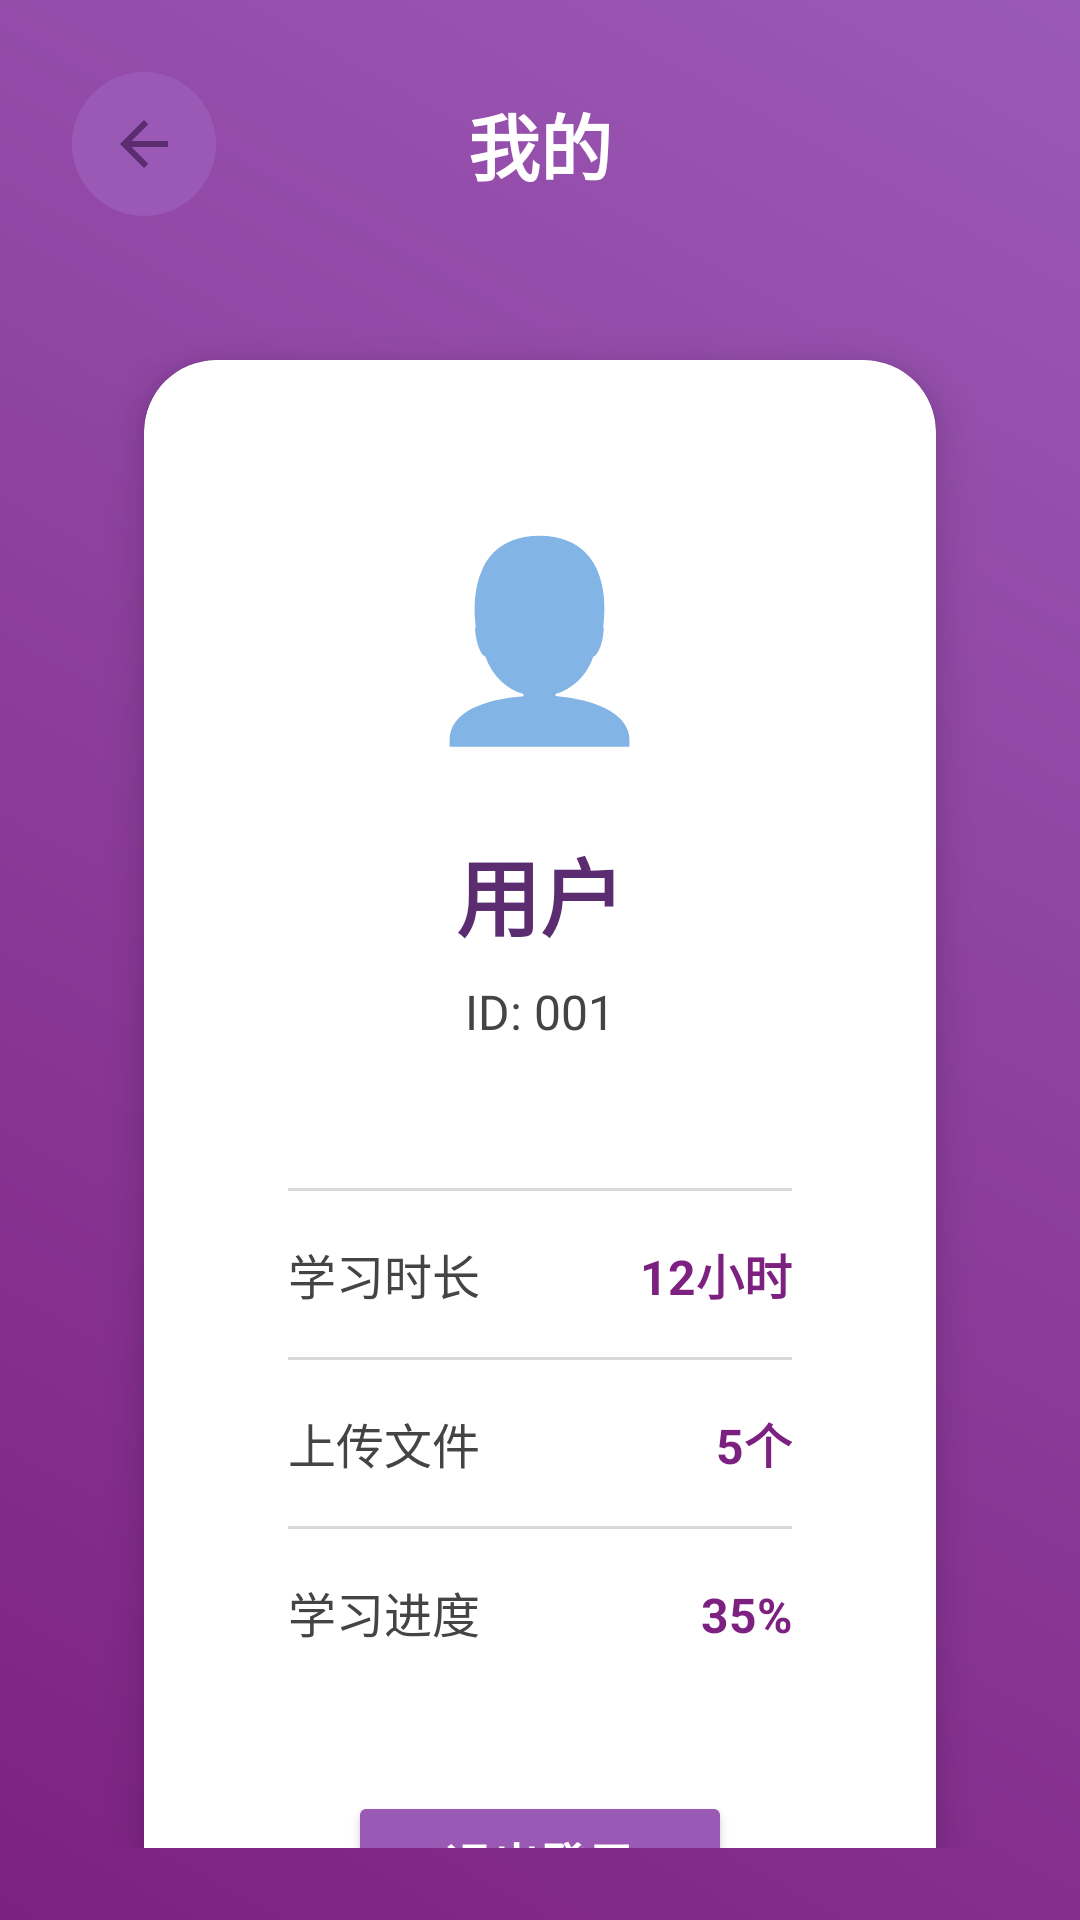

Produce the Android XML layout that renders to this screen, including the resource entries it uses.
<!-- AndroidManifest.xml: activity theme Theme.StudyApp -->
<!-- res/layout/activity_profile.xml -->
<?xml version="1.0" encoding="utf-8"?>
<androidx.constraintlayout.widget.ConstraintLayout xmlns:android="http://schemas.android.com/apk/res/android"
    xmlns:app="http://schemas.android.com/apk/res-auto"
    xmlns:tools="http://schemas.android.com/tools"
    android:layout_width="match_parent"
    android:layout_height="match_parent"
    android:background="@drawable/gradient_tsinghua_purple"
    android:padding="24dp"
    tools:context=".ProfileActivity">

    
    <LinearLayout
        android:id="@+id/headerLayout"
        android:layout_width="0dp"
        android:layout_height="wrap_content"
        android:orientation="horizontal"
        android:gravity="center_vertical"
        app:layout_constraintTop_toTopOf="parent"
        app:layout_constraintStart_toStartOf="parent"
        app:layout_constraintEnd_toEndOf="parent">

        
        <ImageButton
            android:id="@+id/backButton"
            android:layout_width="48dp"
            android:layout_height="48dp"
            android:src="@drawable/ic_back"
            android:background="@drawable/ic_button_background_selector"
            android:contentDescription="返回"
            tools:ignore="ContentDescription" />

        
        <TextView
            android:id="@+id/titleTextView"
            android:layout_width="0dp"
            android:layout_height="wrap_content"
            android:layout_weight="1"
            android:text="我的"
            android:textSize="24sp"
            android:textStyle="bold"
            android:textColor="@color/white"
            android:gravity="center" />

        
        <View
            android:layout_width="48dp"
            android:layout_height="48dp" />

    </LinearLayout>

    
    <androidx.cardview.widget.CardView
        android:id="@+id/profileCard"
        android:layout_width="0dp"
        android:layout_height="wrap_content"
        android:layout_marginTop="48dp"
        android:layout_marginHorizontal="24dp"
        app:cardCornerRadius="24dp"
        app:cardElevation="8dp"
        app:cardBackgroundColor="@color/white"
        app:layout_constraintTop_toBottomOf="@id/headerLayout"
        app:layout_constraintStart_toStartOf="parent"
        app:layout_constraintEnd_toEndOf="parent">

        <LinearLayout
            android:layout_width="match_parent"
            android:layout_height="wrap_content"
            android:orientation="vertical"
            android:padding="48dp"
            android:gravity="center">

            
            <TextView
                android:id="@+id/profileIconTextView"
                android:layout_width="wrap_content"
                android:layout_height="wrap_content"
                android:text="👤"
                android:textSize="64sp"
                android:layout_marginBottom="24dp" />

            
            <TextView
                android:id="@+id/usernameTextView"
                android:layout_width="wrap_content"
                android:layout_height="wrap_content"
                android:text="用户"
                android:textSize="28sp"
                android:textStyle="bold"
                android:textColor="@color/tsinghua_purple_dark"
                android:gravity="center"
                android:layout_marginBottom="8dp" />

            
            <TextView
                android:id="@+id/userIdTextView"
                android:layout_width="wrap_content"
                android:layout_height="wrap_content"
                android:text="ID: 001"
                android:textSize="16sp"
                android:textColor="@color/darker_gray"
                android:gravity="center"
                android:layout_marginBottom="32dp" />

            
            <LinearLayout
                android:layout_width="match_parent"
                android:layout_height="wrap_content"
                android:orientation="vertical"
                android:layout_marginTop="16dp">

                
                <View
                    android:layout_width="match_parent"
                    android:layout_height="1dp"
                    android:background="@color/darker_gray"
                    android:alpha="0.2" />

                <LinearLayout
                    android:layout_width="match_parent"
                    android:layout_height="wrap_content"
                    android:orientation="horizontal"
                    android:paddingVertical="16dp">

                    <TextView
                        android:layout_width="0dp"
                        android:layout_height="wrap_content"
                        android:layout_weight="1"
                        android:text="学习时长"
                        android:textSize="16sp"
                        android:textColor="@color/darker_gray" />

                    <TextView
                        android:id="@+id/studyTimeTextView"
                        android:layout_width="wrap_content"
                        android:layout_height="wrap_content"
                        android:text="12小时"
                        android:textSize="16sp"
                        android:textStyle="bold"
                        android:textColor="@color/tsinghua_purple" />

                </LinearLayout>

                <View
                    android:layout_width="match_parent"
                    android:layout_height="1dp"
                    android:background="@color/darker_gray"
                    android:alpha="0.2" />

                <LinearLayout
                    android:layout_width="match_parent"
                    android:layout_height="wrap_content"
                    android:orientation="horizontal"
                    android:paddingVertical="16dp">

                    <TextView
                        android:layout_width="0dp"
                        android:layout_height="wrap_content"
                        android:layout_weight="1"
                        android:text="上传文件"
                        android:textSize="16sp"
                        android:textColor="@color/darker_gray" />

                    <TextView
                        android:id="@+id/uploadCountTextView"
                        android:layout_width="wrap_content"
                        android:layout_height="wrap_content"
                        android:text="5个"
                        android:textSize="16sp"
                        android:textStyle="bold"
                        android:textColor="@color/tsinghua_purple" />

                </LinearLayout>

                <View
                    android:layout_width="match_parent"
                    android:layout_height="1dp"
                    android:background="@color/darker_gray"
                    android:alpha="0.2" />

                <LinearLayout
                    android:layout_width="match_parent"
                    android:layout_height="wrap_content"
                    android:orientation="horizontal"
                    android:paddingVertical="16dp">

                    <TextView
                        android:layout_width="0dp"
                        android:layout_height="wrap_content"
                        android:layout_weight="1"
                        android:text="学习进度"
                        android:textSize="16sp"
                        android:textColor="@color/darker_gray" />

                    <TextView
                        android:id="@+id/progressTextView"
                        android:layout_width="wrap_content"
                        android:layout_height="wrap_content"
                        android:text="35%"
                        android:textSize="16sp"
                        android:textStyle="bold"
                        android:textColor="@color/tsinghua_purple" />

                </LinearLayout>

            </LinearLayout>

            
            <Button
                android:id="@+id/logoutButton"
                android:layout_width="wrap_content"
                android:layout_height="wrap_content"
                android:text="退出登录"
                android:textSize="16sp"
                android:textStyle="bold"
                android:backgroundTint="@color/tsinghua_purple_light"
                android:textColor="@color/white"
                android:paddingHorizontal="32dp"
                android:paddingVertical="12dp"
                android:layout_marginTop="32dp" />

        </LinearLayout>

    </androidx.cardview.widget.CardView>

    
    <TextView
        android:id="@+id/hintTextView"
        android:layout_width="wrap_content"
        android:layout_height="wrap_content"
        android:text="个人资料页面"
        android:textSize="14sp"
        android:textColor="@color/white"
        android:alpha="0.8"
        app:layout_constraintBottom_toBottomOf="parent"
        app:layout_constraintStart_toStartOf="parent"
        app:layout_constraintEnd_toEndOf="parent"
        android:layout_marginBottom="32dp" />

</androidx.constraintlayout.widget.ConstraintLayout>
<!-- resources referenced by this layout -->
<resources>
  <color name="darker_gray">#FF444444</color>
  <color name="tsinghua_purple">#FF7D2181</color>
  <color name="tsinghua_purple_dark">#FF5B2C6F</color>
  <color name="tsinghua_purple_light">#FF9B59B6</color>
  <color name="white">#FFFFFFFF</color>
  <!-- drawable gradient_tsinghua_purple (drawable) -->
  <?xml version="1.0" encoding="utf-8"?>
  <shape xmlns:android="http://schemas.android.com/apk/res/android"
      android:shape="rectangle">
      <gradient
          android:startColor="@color/tsinghua_purple_gradient_start"
          android:endColor="@color/tsinghua_purple_gradient_end"
          android:angle="45"
          android:type="linear" />
      <corners android:radius="0dp" />
  </shape>
  <!-- drawable ic_back (drawable) -->
  <?xml version="1.0" encoding="utf-8"?>
  <vector xmlns:android="http://schemas.android.com/apk/res/android"
      android:width="24dp"
      android:height="24dp"
      android:viewportWidth="24"
      android:viewportHeight="24">
      <path
          android:fillColor="@color/tsinghua_purple_dark"
          android:pathData="M20,11H7.83l5.59,-5.59L12,4l-8,8 8,8 1.41,-1.41L7.83,13H20v-2z" />
  </vector>
  <!-- drawable ic_button_background_selector (drawable) -->
  <?xml version="1.0" encoding="utf-8"?>
  <selector xmlns:android="http://schemas.android.com/apk/res/android">
      <item android:state_pressed="true">
          <shape android:shape="oval">
              <solid android:color="@color/tsinghua_purple" /> 
              <size android:width="48dp" android:height="48dp" />
          </shape>
      </item>
      <item>
          <shape android:shape="oval">
              <solid android:color="@color/tsinghua_purple_light" /> 
              <size android:width="48dp" android:height="48dp" />
          </shape>
      </item>
  </selector>
  <style name="Theme.StudyApp" parent="Theme.AppCompat.Light.NoActionBar">
          
          <item name="colorPrimary">@color/holo_blue_dark</item>
          <item name="colorPrimaryDark">@color/holo_blue_dark</item>
          <item name="colorAccent">@color/holo_blue_dark</item>
          <item name="android:windowBackground">@color/white</item>
      </style>
  <color name="tsinghua_purple_gradient_start">#FF7D2181</color>
  <color name="tsinghua_purple_gradient_end">#FF9B59B6</color>
  <color name="holo_blue_dark">#FF1976D2</color>
</resources>
